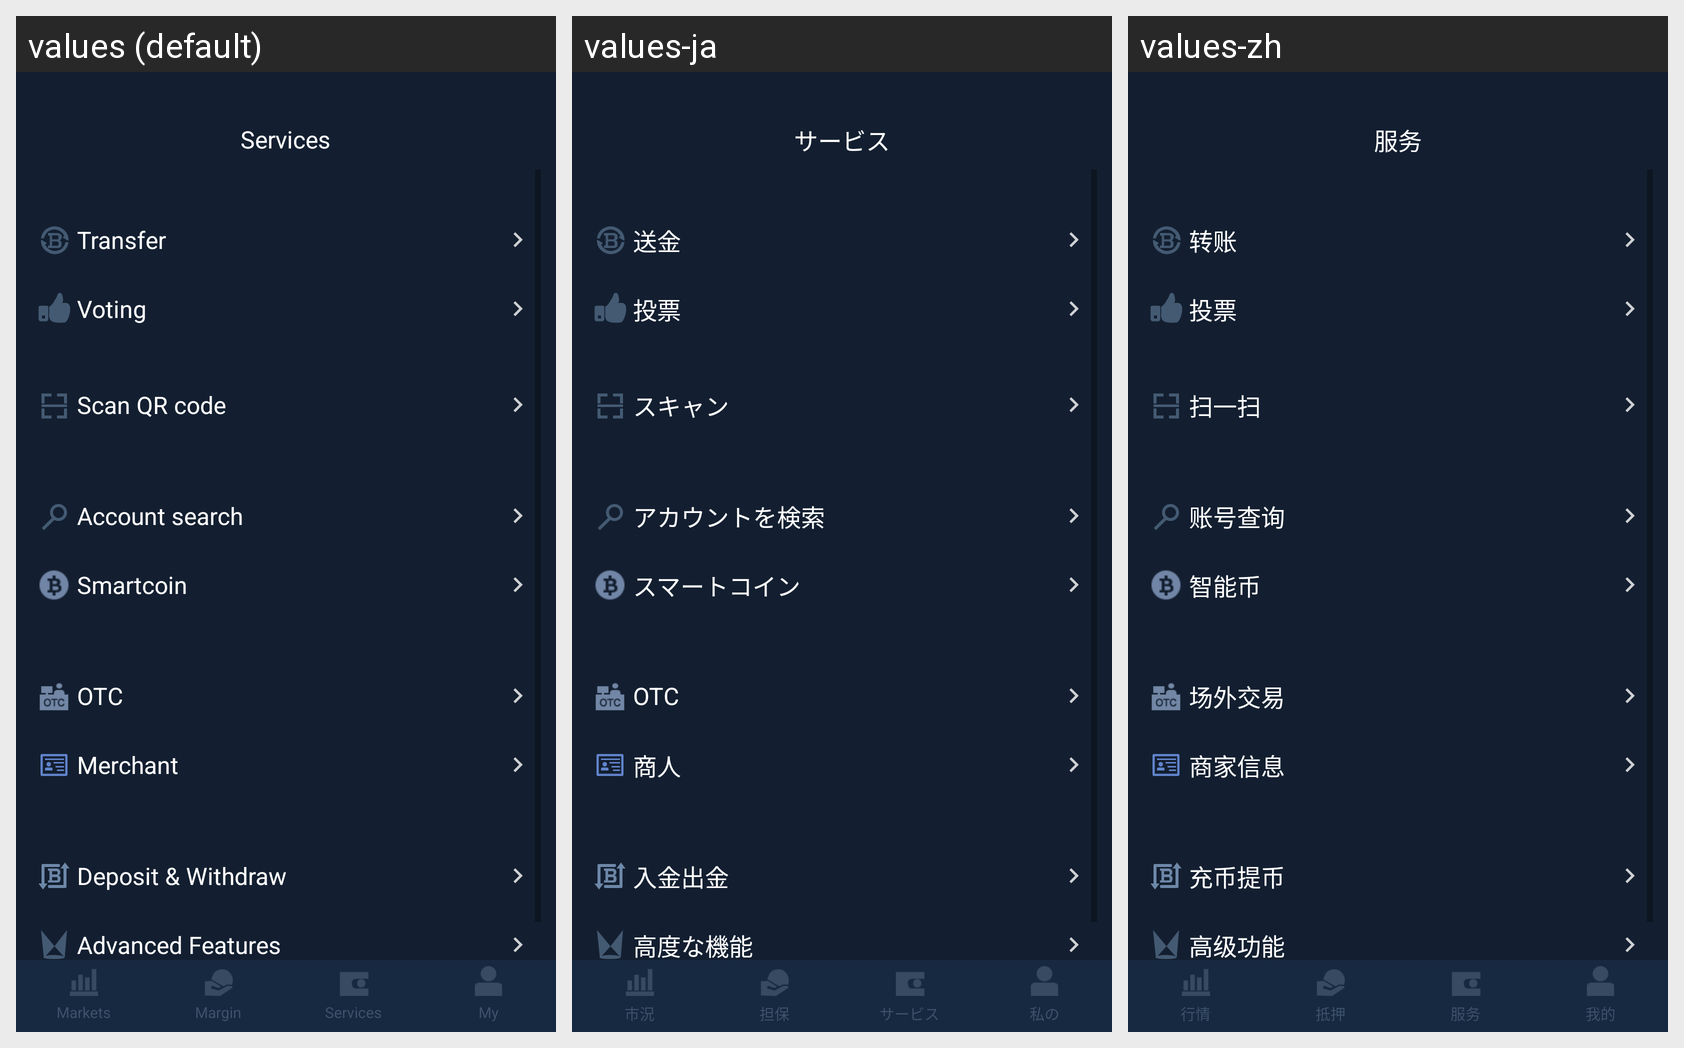

Here is an Android app screen in its default locale and in the app's own translations. Write out the translated-string differences for the strings that appear on this screen.
Android screen res/layout/activity_index_services.xml rendered under 3 locales, left to right: values (default), values-ja, values-zh. Device: Nexus 5 (rendered at 1080×1920; each locale shown at half size, 540×960, under a caption strip naming it); theme AppTheme.
Strings drawn on this screen, with the default value and each locale's value (text and hints the layout hard-codes, and strings that could not be matched under every locale, appear in the picture but are not listed):

kTabBarNameServices
  values: Services
  values-ja: サービス
  values-zh: 服务

kServicesCellLabelTransfer
  values: Transfer
  values-ja: 送金
  values-zh: 转账

kServicesCellLabelVoting
  values: Voting
  values-ja: 投票
  values-zh: 投票

nameSaoyisao
  values: Scan QR code
  values-ja: スキャン
  values-zh: 扫一扫

kServicesCellLabelAccountSearch
  values: Account search
  values-ja: アカウントを検索
  values-zh: 账号查询

kServicesCellLabelSmartCoin
  values: Smartcoin
  values-ja: スマートコイン
  values-zh: 智能币

kServicesCellLabelOtcUser
  values: OTC
  values-ja: OTC
  values-zh: 场外交易

kServicesCellLabelOtcMerchant
  values: Merchant
  values-ja: 商人
  values-zh: 商家信息

kServicesCellLabelDepositWithdraw
  values: Deposit & Withdraw
  values-ja: 入金出金
  values-zh: 充币提币

kServicesCellLabelAdvFunction
  values: Advanced Features
  values-ja: 高度な機能
  values-zh: 高级功能

kServicesCellLabelBtsExplorer
  values: Explorer
  values-ja: エクスプローラ
  values-zh: BTS浏览器

kTabBarNameMarkets
  values: Markets
  values-ja: 市況
  values-zh: 行情

kTabBarNameCollateral
  values: Margin
  values-ja: 担保
  values-zh: 抵押

kTabBarNameMy
  values: My
  values-ja: 私の
  values-zh: 我的
